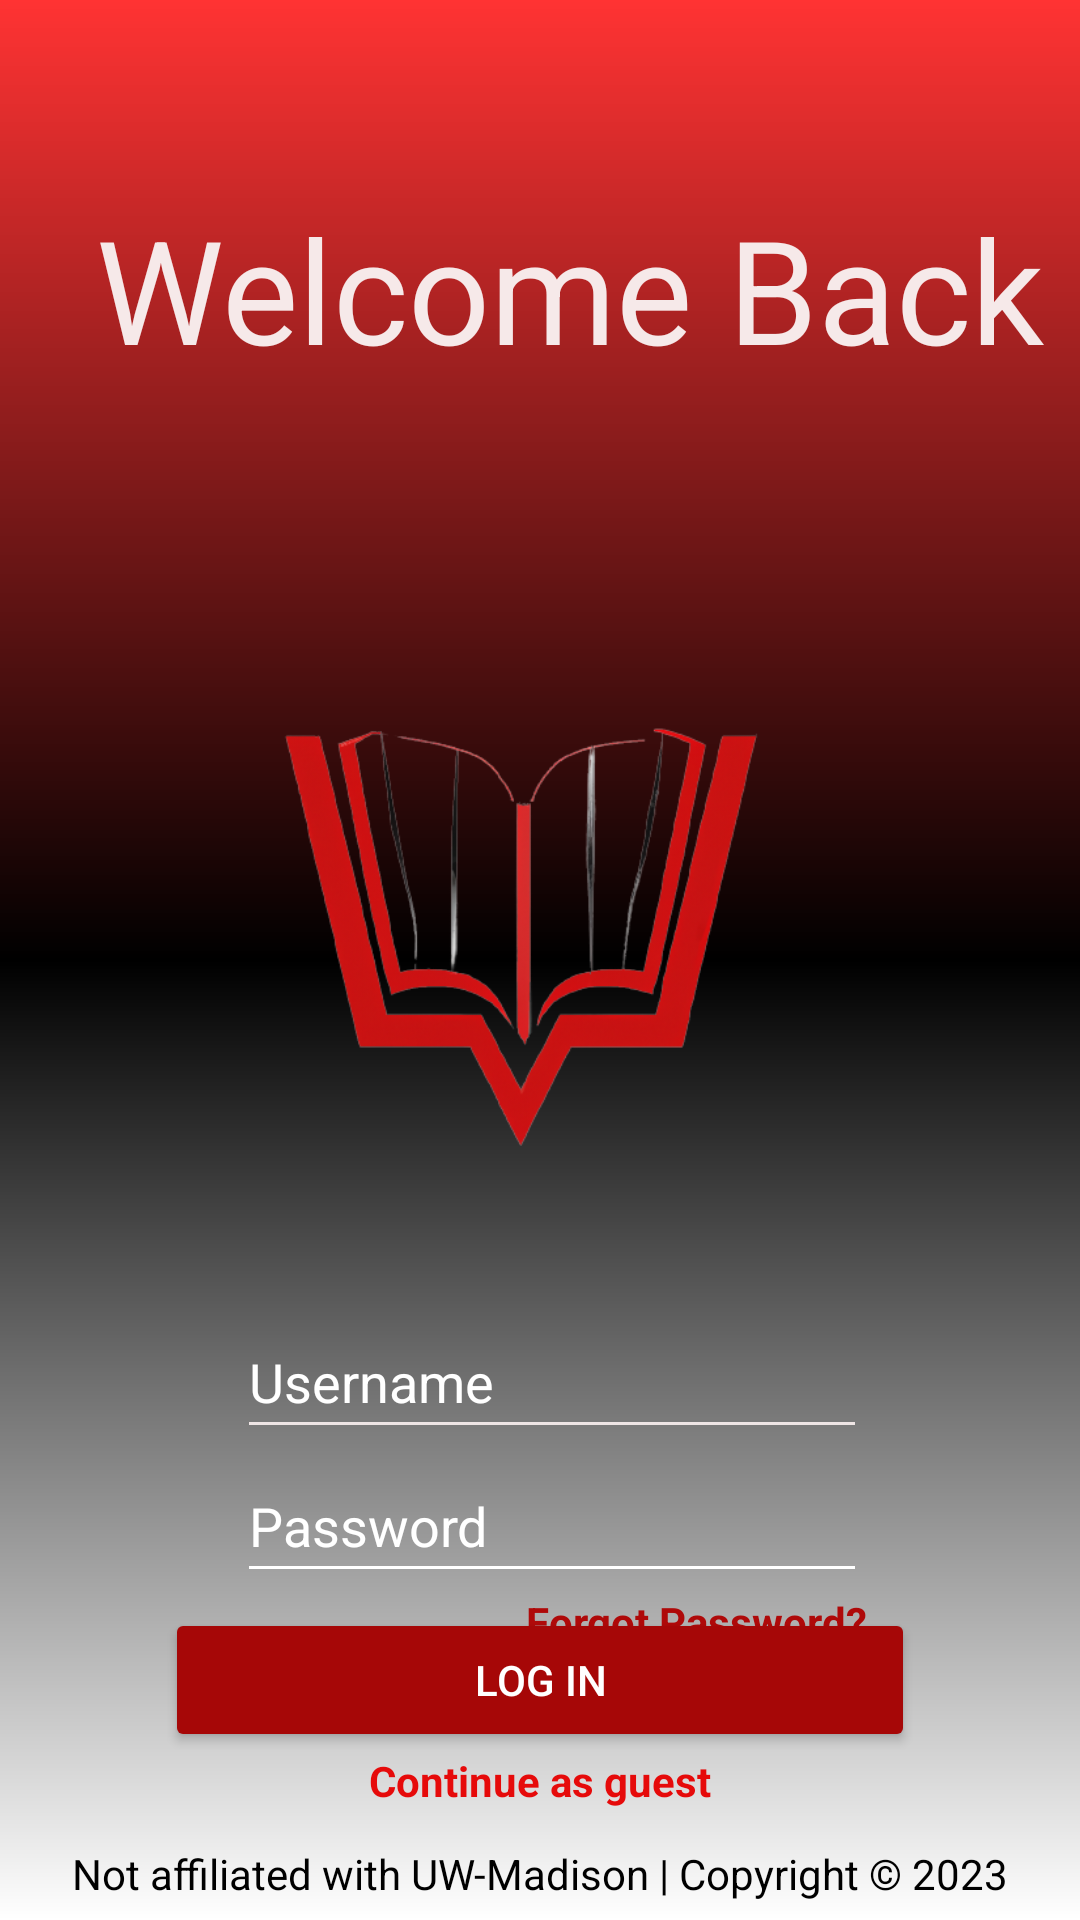

Reconstruct the res/layout file that produces this screen, plus the resources it refers to.
<!-- AndroidManifest.xml: application theme Theme.UWCourseGuide -->
<!-- res/layout/activity_welcome.xml -->
<?xml version="1.0" encoding="utf-8"?>
<androidx.constraintlayout.widget.ConstraintLayout xmlns:android="http://schemas.android.com/apk/res/android"
    xmlns:app="http://schemas.android.com/apk/res-auto"
    xmlns:tools="http://schemas.android.com/tools"
    android:layout_width="match_parent"
    android:layout_height="match_parent"
    android:background="@drawable/background_gradient">

    <ImageView
        android:id="@+id/imageView"
        android:layout_width="218dp"
        android:layout_height="336dp"
        app:layout_constraintBottom_toBottomOf="parent"
        app:layout_constraintEnd_toEndOf="parent"
        app:layout_constraintStart_toStartOf="parent"
        app:layout_constraintTop_toTopOf="parent"
        app:srcCompat="@drawable/uw_course_guide_removebg_preview" />

    <TextView
        android:id="@+id/textView7"
        android:layout_width="wrap_content"
        android:layout_height="wrap_content"
        android:layout_marginBottom="6dp"
        android:text="Not affiliated with UW-Madison | Copyright © 2023"
        android:textColor="@color/black"
        app:layout_constraintBottom_toBottomOf="parent"
        app:layout_constraintEnd_toEndOf="parent"
        app:layout_constraintStart_toStartOf="parent" />

    <TextView
        android:id="@+id/continueasguest1"
        android:layout_width="wrap_content"
        android:layout_height="wrap_content"
        android:layout_marginBottom="12dp"
        android:text="Continue as guest"
        android:textColor="#E60A0A"
        android:textStyle="bold"
        app:layout_constraintBottom_toTopOf="@+id/textView7"
        app:layout_constraintEnd_toEndOf="parent"
        app:layout_constraintStart_toStartOf="parent" />

    <TextView
        android:id="@+id/forgot"
        android:layout_width="wrap_content"
        android:layout_height="wrap_content"
        android:text="Forgot Password?"
        android:textColor="#AF0909"
        android:textColorHint="#E60A0A"
        android:textStyle="bold"
        app:layout_constraintEnd_toEndOf="@+id/password"
        app:layout_constraintTop_toBottomOf="@+id/password" />

    <Button
        android:id="@+id/login2"
        android:layout_width="0dp"
        android:layout_height="wrap_content"
        android:layout_marginStart="55dp"
        android:layout_marginEnd="55dp"
        android:backgroundTint="#A60707"
        android:text="Log in"
        android:textColor="@color/white"
        app:layout_constraintBottom_toTopOf="@+id/continueasguest1"
        app:layout_constraintEnd_toEndOf="parent"
        app:layout_constraintStart_toStartOf="parent" />

    <TextView
        android:id="@+id/textView4"
        android:layout_width="wrap_content"
        android:layout_height="wrap_content"
        android:layout_marginStart="32dp"
        android:layout_marginTop="64dp"
        android:text="Welcome Back"
        android:textColor="#F6E9E9"
        android:textSize="48sp"
        app:layout_constraintStart_toStartOf="parent"
        app:layout_constraintTop_toTopOf="parent" />

    <EditText
        android:id="@+id/username"
        android:layout_width="wrap_content"
        android:layout_height="48dp"
        android:layout_marginBottom="5dp"
        android:backgroundTint="#EFE6E6"
        android:ems="10"
        android:hint="Username"
        android:inputType="textEmailAddress"
        android:textColor="#FFFFFF"
        android:textColorHint="#FFFFFF"
        app:layout_constraintBottom_toBottomOf="@+id/imageView"
        app:layout_constraintEnd_toEndOf="@+id/imageView" />

    <EditText
        android:id="@+id/password"
        android:layout_width="wrap_content"
        android:layout_height="48dp"
        android:backgroundTint="#FFFFFF"
        android:ems="10"
        android:hint="Password"
        android:inputType="textPassword"
        android:textColor="#FFFFFF"
        android:textColorHint="#FFFFFF"
        app:layout_constraintStart_toStartOf="@+id/username"
        app:layout_constraintTop_toBottomOf="@+id/username" />

</androidx.constraintlayout.widget.ConstraintLayout>
<!-- resources referenced by this layout -->
<resources>
  <color name="black">#FF000000</color>
  <color name="white">#FFFFFFFF</color>
  <!-- drawable background_gradient (drawable) -->
  <?xml version="1.0" encoding="utf-8"?>
  <shape xmlns:android="http://schemas.android.com/apk/res/android">
      <gradient
          android:startColor="#FFFFFF"
          android:centerColor="#000000"
          android:endColor="#FF3333"
          android:angle="90"
          android:type="linear" />
  </shape>
  <!-- drawable uw_course_guide_removebg_preview: png bitmap (drawable, 84981 bytes) -->
  <style name="Theme.UWCourseGuide" parent="Base.Theme.UWCourseGuide" />
  <style name="Base.Theme.UWCourseGuide" parent="Theme.Material3.DayNight">
          
          
      </style>
</resources>
